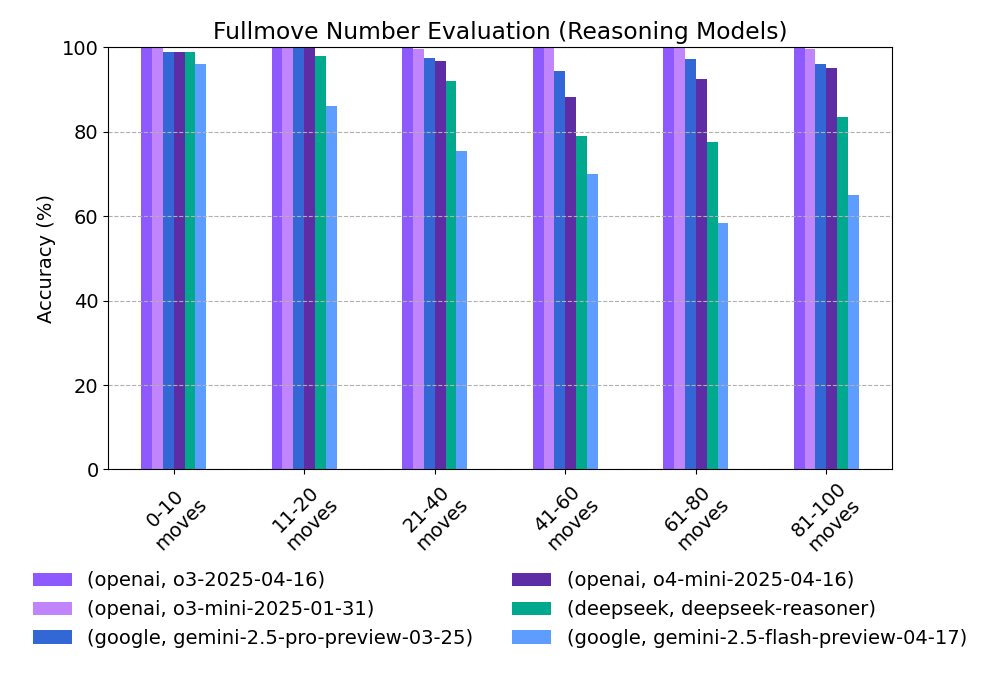

The data file committed next to this chart (first rows):
provider, model, 0-10 moves, 11-20 moves, 21-40 moves, 41-60 moves, 61-80 moves, 81-100 moves
openai, o3-2025-04-16, 100.0, 100.0, 100.0, 100.0, 100.0, 100.0
openai, o3-mini-2025-01-31, 100.0, 100.0, 99.5, 100.0, 100.0, 99.5
google, gemini-2.5-pro-preview-03-25, 99.0, 100.0, 97.5, 94.5, 97.3, 96.0
openai, o4-mini-2025-04-16, 99.0, 100.0, 96.7, 88.3, 92.5, 95.0
deepseek, deepseek-reasoner, 99.0, 98.0, 92.0, 79.0, 77.5, 83.5
google, gemini-2.5-flash-preview-04-17, 96.0, 86.0, 75.5, 70.0, 58.5, 65.0
